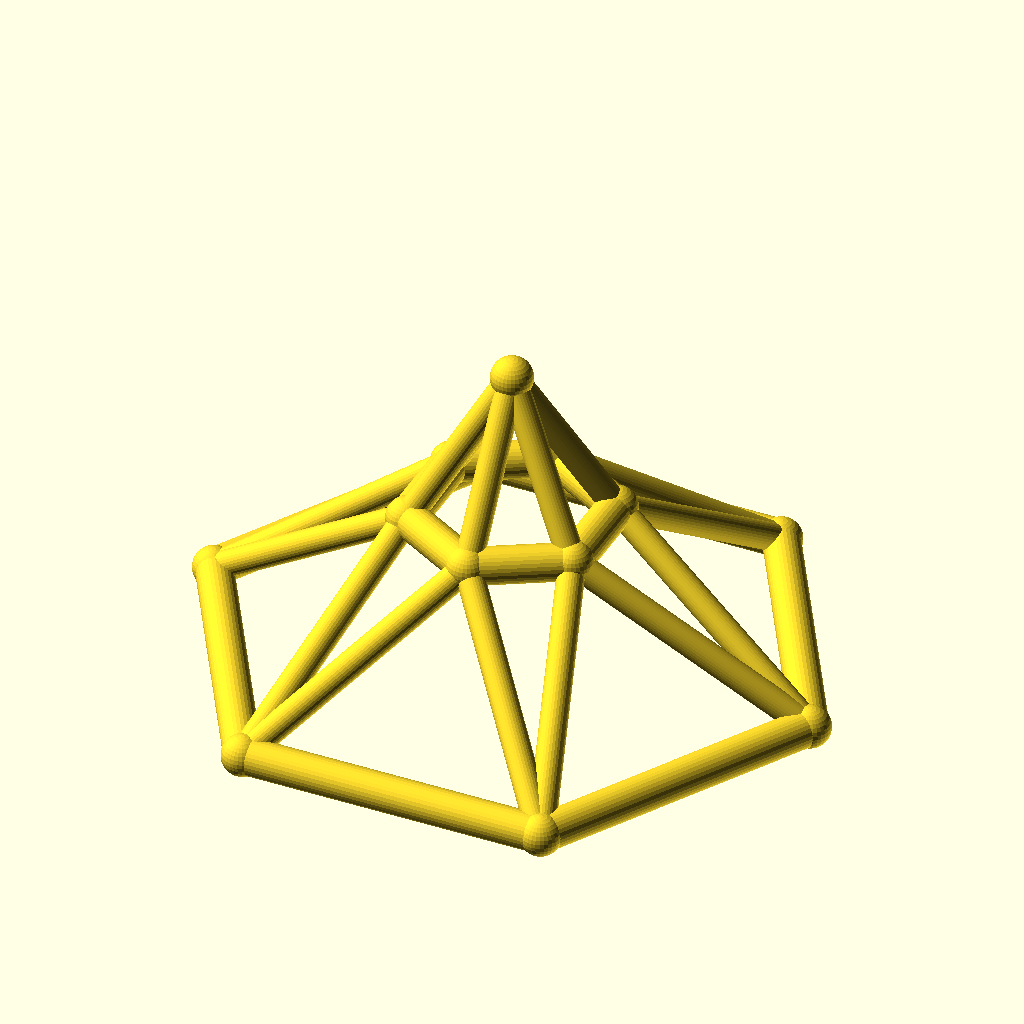
Cell 1: the model at its default parameters.
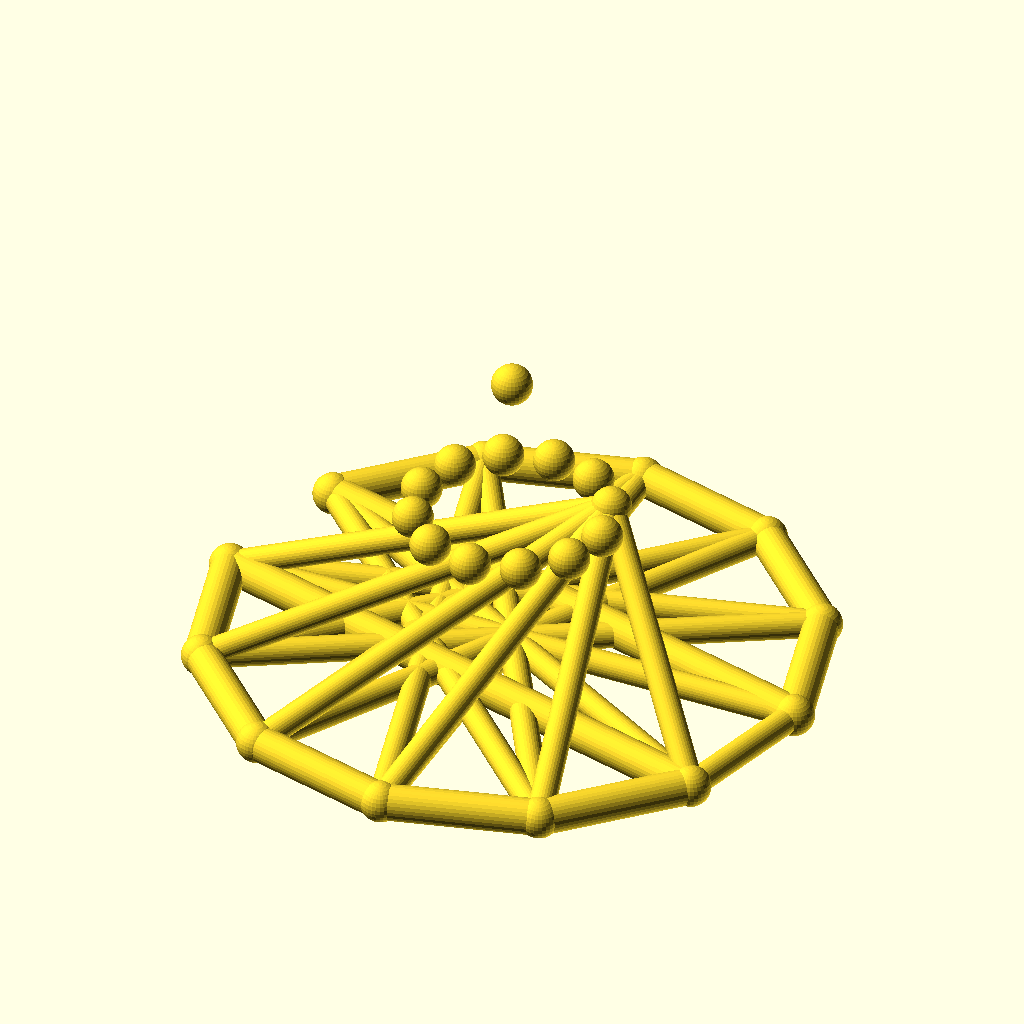
Cell 2: sides = 12 (everything else at default).
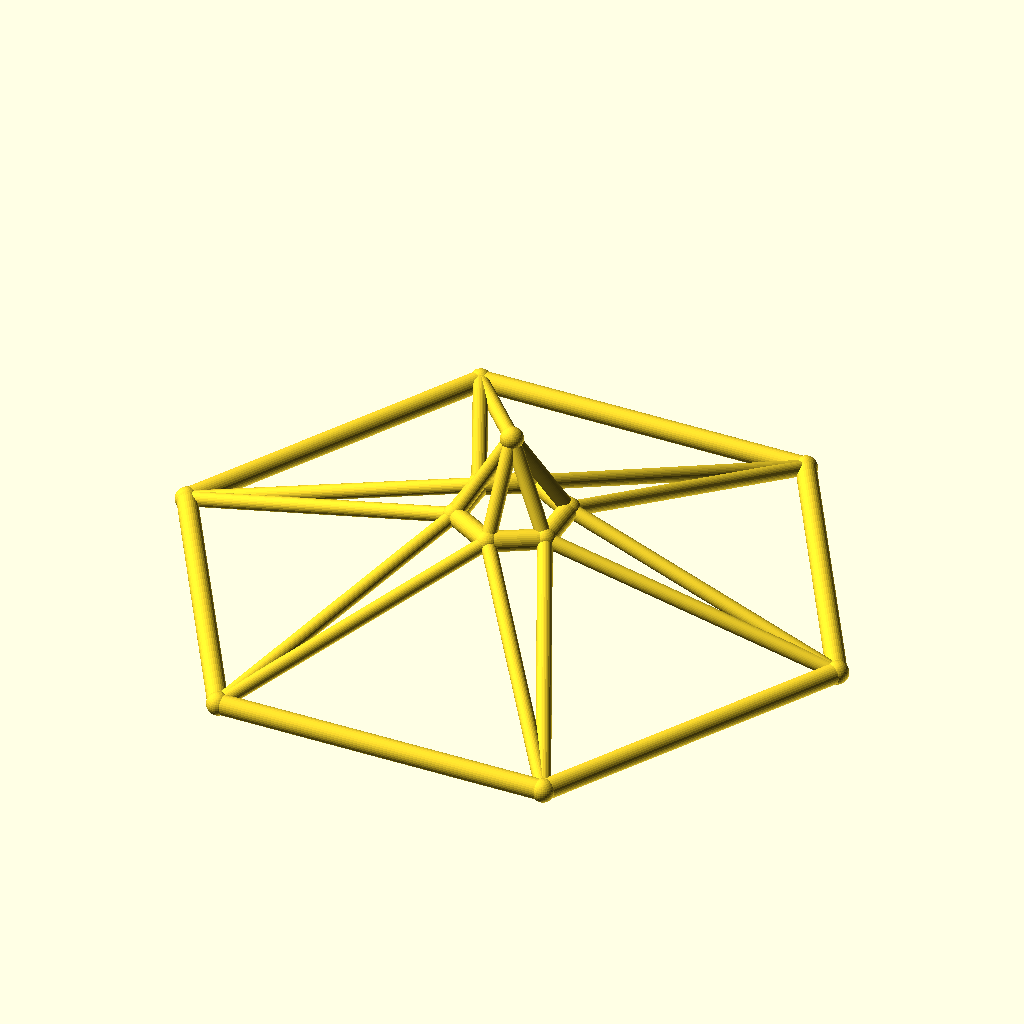
Cell 3: base_r = 100 (everything else at default).
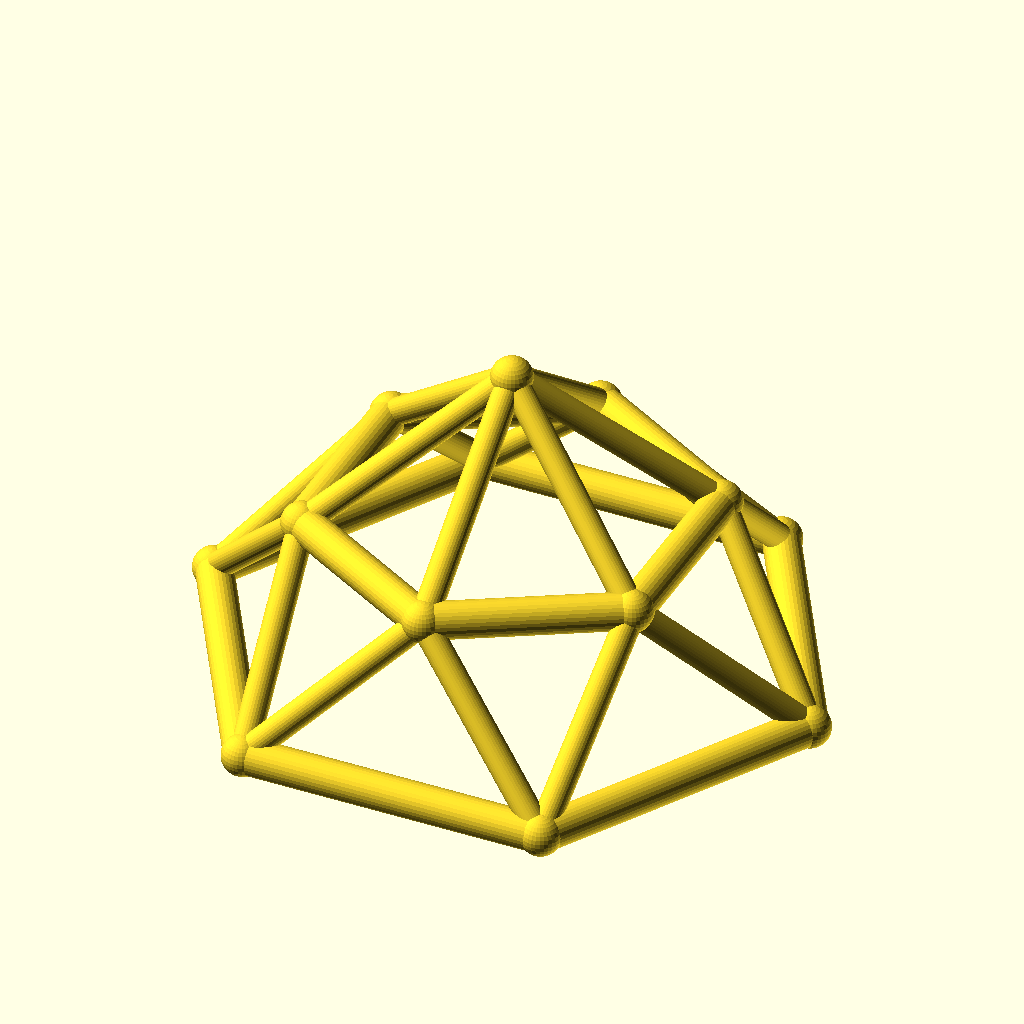
Cell 4: top_r = 32 (everything else at default).
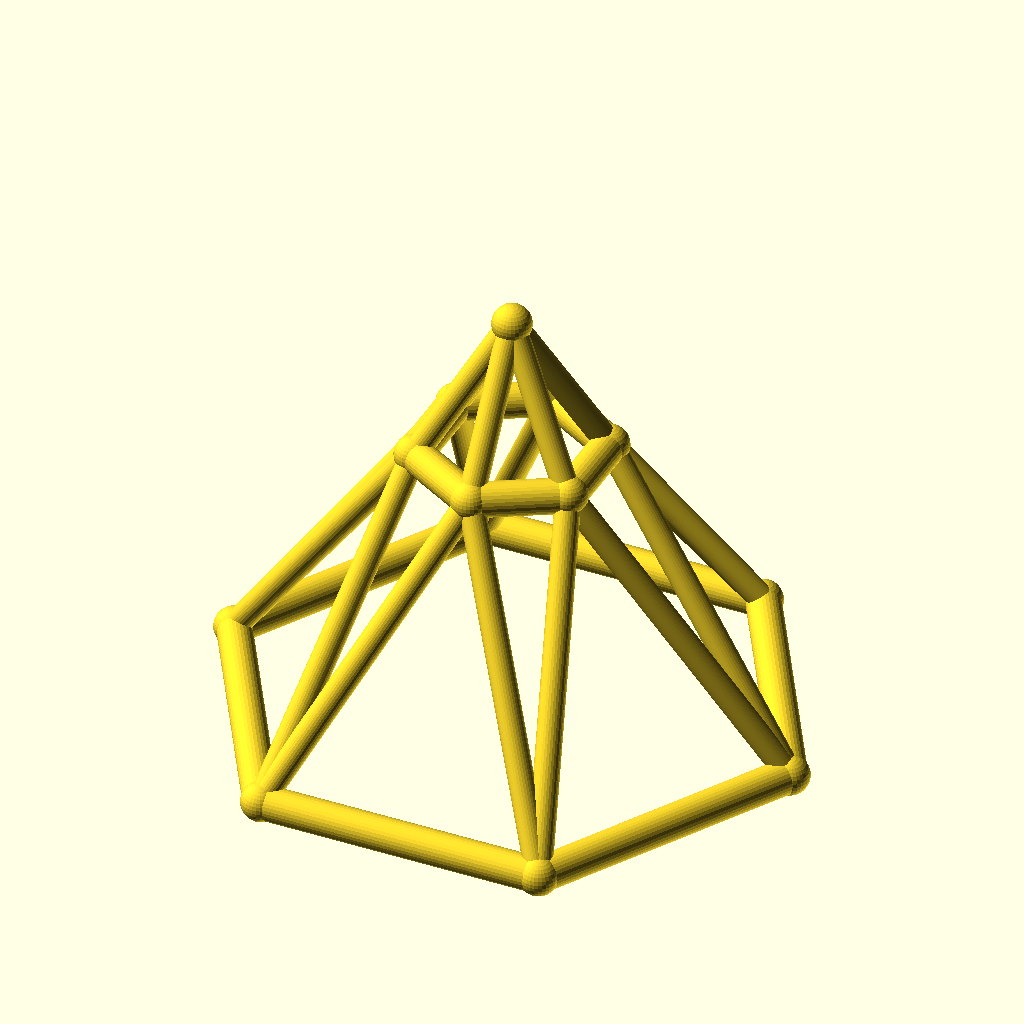
Cell 5 — ring_h set to 50, the other parameters unchanged.
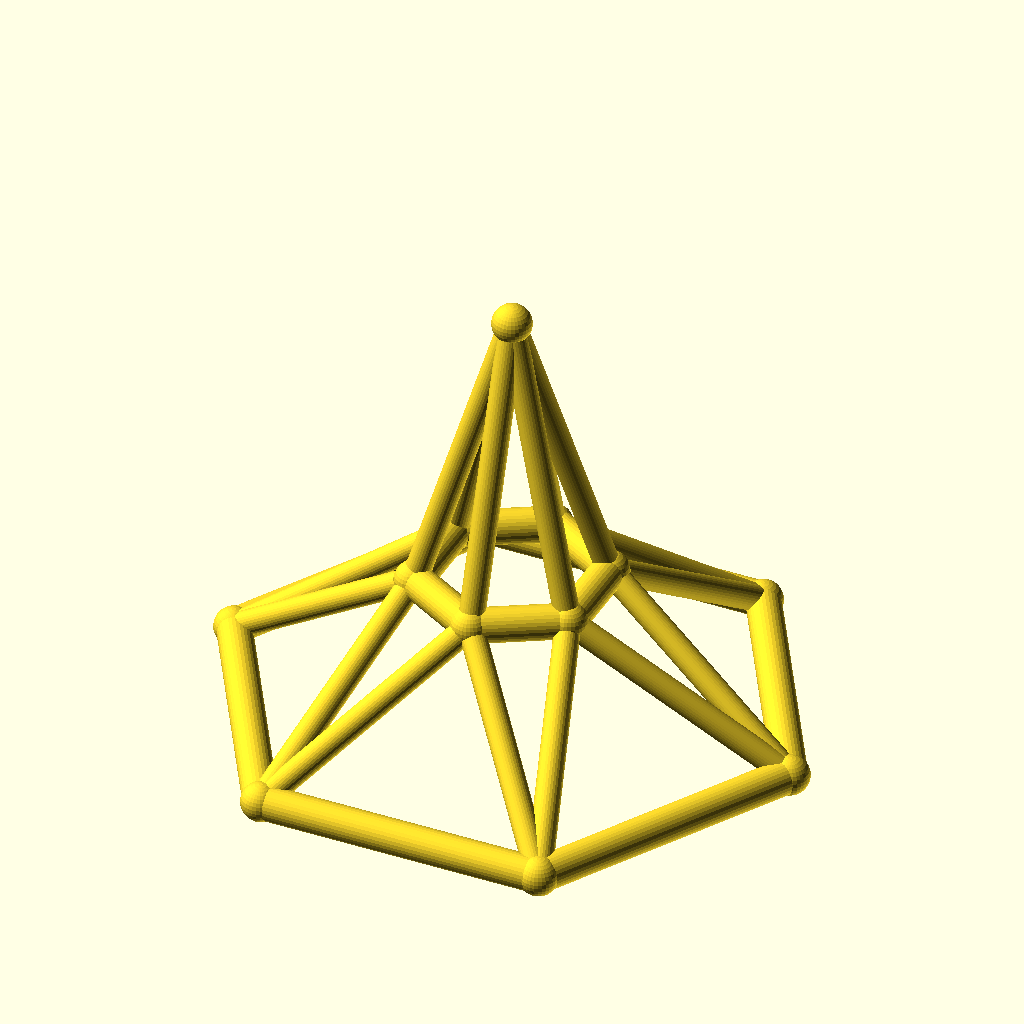
Cell 6: the same model with rise = 50.
All cells are drawn from the same view direction (rotation 55°, 0°, 25°, orthographic, colour scheme Cornfield), but the view is re-fitted for each cell, so position and scale can differ between cells as well as the parameter.
Source of the model, optional_data/data/wire3/geodome/scene_0024.scad:
$fn = 32;

// ----------------------------------------------------------------------
// Geodesic dome: 6-gon rings, base R50, top R16
// ----------------------------------------------------------------------

// --- parameters (mm) ---
sides = 6;                // polygon order of both rings
base_r = 50;              // base ring radius
top_r = 16;               // top ring radius
ring_h = 25;              // height of the top ring
rise = 25;                // apex rise above the top ring
twist = 30;               // angular offset of the top ring, degrees
chord_r = 3;              // ring member radius
brace_r = 2.2;            // web member radius
joint_r = 3.4;            // joint ball radius

bbox_x = 106.8;  // overall X, joints included
bbox_y = 93.4;  // overall Y, joints included
bbox_z = 56.8;  // overall Z, joints included
chord_d = 2 * chord_r;  // ring stock diameter
brace_d = 2 * brace_r;  // web stock diameter
apex_z = ring_h + rise;  // apex height
nodes = concat([for (i = [0 : sides - 1]) [base_r * cos(i * 360 / sides), base_r * sin(i * 360 / sides), 0]], [for (i = [0 : sides - 1]) [top_r * cos(i * 360 / sides + twist), top_r * sin(i * 360 / sides + twist), ring_h]], [[0, 0, apex_z]]);

module member(a, b, r) {
  /* round stock from joint a to joint b, ends buried in the joint balls */
  d = b - a;
  length = norm(d);
  translate(a) rotate([0, acos(d[2] / length), atan2(d[1], d[0])])
    cylinder(h = length, r = r);
}

module joint(p, r) {
  /* ball at the joint centre, fatter than every member meeting there */
  translate(p) sphere(r = r);
}

/* members - each call is one graph edge */
member(nodes[0], nodes[1], chord_r);
member(nodes[1], nodes[2], chord_r);
member(nodes[2], nodes[3], chord_r);
member(nodes[3], nodes[4], chord_r);
member(nodes[4], nodes[5], chord_r);
member(nodes[5], nodes[0], chord_r);
member(nodes[6], nodes[7], chord_r);
member(nodes[7], nodes[8], chord_r);
member(nodes[8], nodes[9], chord_r);
member(nodes[9], nodes[10], chord_r);
member(nodes[10], nodes[11], chord_r);
member(nodes[11], nodes[6], chord_r);
member(nodes[0], nodes[6], brace_r);
member(nodes[6], nodes[1], brace_r);
member(nodes[1], nodes[7], brace_r);
member(nodes[7], nodes[2], brace_r);
member(nodes[2], nodes[8], brace_r);
member(nodes[8], nodes[3], brace_r);
member(nodes[3], nodes[9], brace_r);
member(nodes[9], nodes[4], brace_r);
member(nodes[4], nodes[10], brace_r);
member(nodes[10], nodes[5], brace_r);
member(nodes[5], nodes[11], brace_r);
member(nodes[11], nodes[0], brace_r);
member(nodes[12], nodes[6], brace_r);
member(nodes[12], nodes[7], brace_r);
member(nodes[12], nodes[8], brace_r);
member(nodes[12], nodes[9], brace_r);
member(nodes[12], nodes[10], brace_r);
member(nodes[12], nodes[11], brace_r);

/* joint balls */
for (p = nodes) joint(p, joint_r);
Parameter table extracted from the source (name, type, default, range or options):
sides: number, default 6
base_r: number, default 50
top_r: number, default 16
ring_h: number, default 25
rise: number, default 25
twist: number, default 30
chord_r: number, default 3
brace_r: number, default 2.2
joint_r: number, default 3.4
bbox_x: number, default 106.8
bbox_y: number, default 93.4
bbox_z: number, default 56.8
